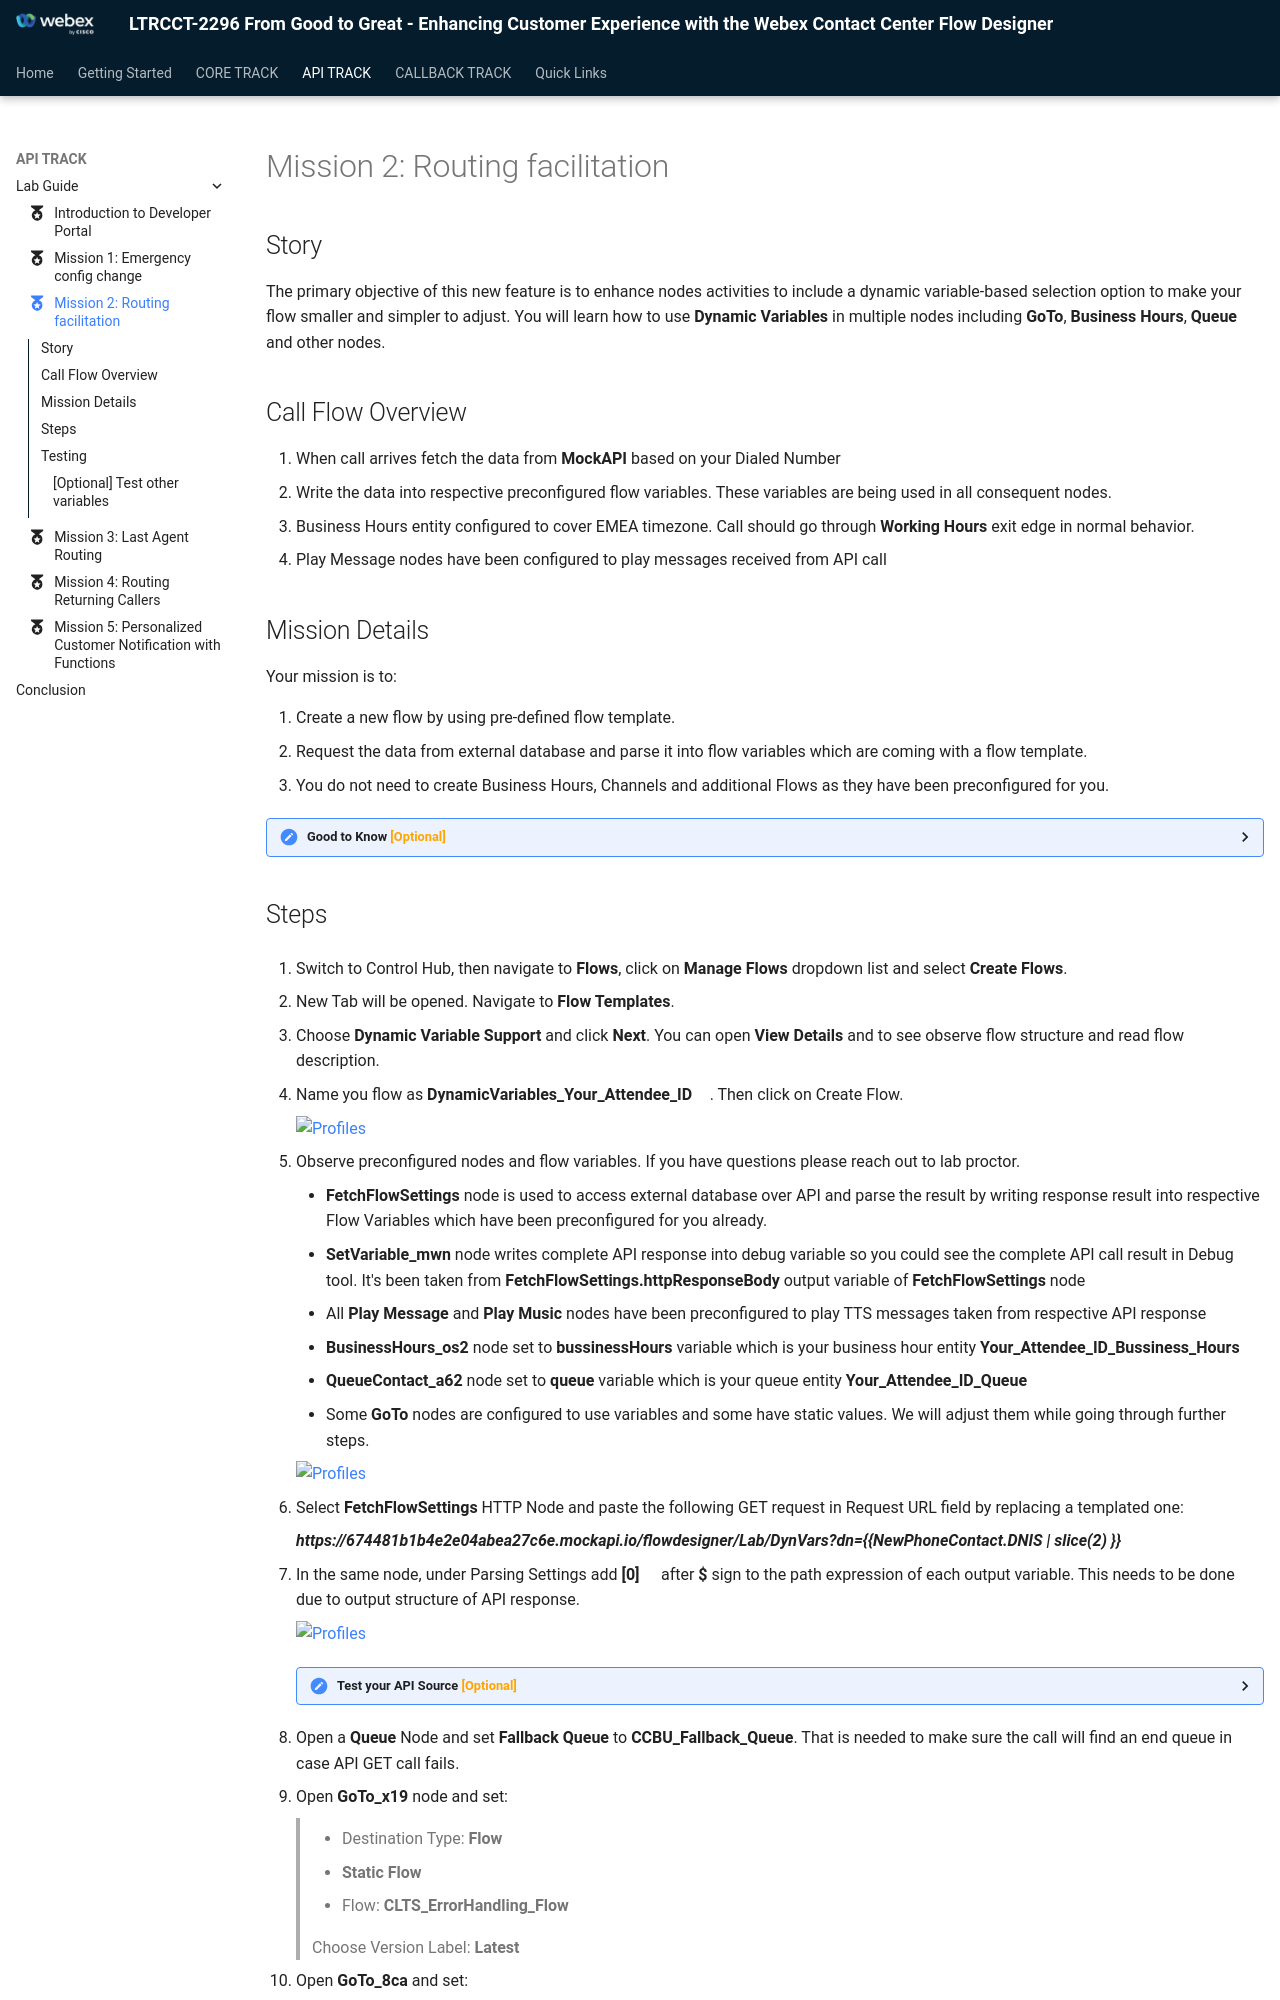

repository: WebexCC-SA/LTRCCT-2296 · page: main/APITrack_Mission2/index.html · generator: mkdocs

---
#icon: material/folder-open-outline
icon: material/medal
---



# Mission 2: Routing facilitation


## Story 
The primary objective of this new feature is to enhance nodes activities to include a dynamic variable-based selection option to make your flow smaller and simpler to adjust. You will learn how to use **Dynamic Variables** in multiple nodes including **GoTo**, **Business Hours**, **Queue** and other nodes. 

## Call Flow Overview

1. When call arrives fetch the data from **MockAPI** based on your Dialed Number
2. Write the data into respective preconfigured flow variables. These variables are being used in all consequent nodes.
3. Business Hours entity configured to cover EMEA timezone. Call should go through **Working Hours** exit edge in normal behavior.
4. Play Message nodes have been configured to play messages received from API call


## Mission Details

Your mission is to:

1. Create a new flow by using pre-defined flow template.
2. Request the data from external database and parse it into flow variables which are coming with a flow template.
3. You do not need to create Business Hours, Channels and additional Flows as they have been preconfigured for you.

**<details><summary>Good to Know <span style="color: orange;">[Optional]</span></summary>**
We are going to imitate a real API server by providing realistic responses to requests. For that we chose Server [**MockAPI**](https://mockapi.io/){:target="_blank"}.

For more information of how you can use MockAPI please watch these Vidcasts: 

  - [**[ADVANCED] Use MockAPI to enhance your Demos - PART 1**](https://app.vidcast.io/share/ce058b71-109e-4929-b9ca-46b83d94f7e3){:target="_blank"}

  - [**[ADVANCED] Use MockAPI to enhance your Demos - PART 2**](https://app.vidcast.io/share/1e259a34-7e9e-44d9-aa5a-5d76e07256a3){:target="_blank"}
</details>
